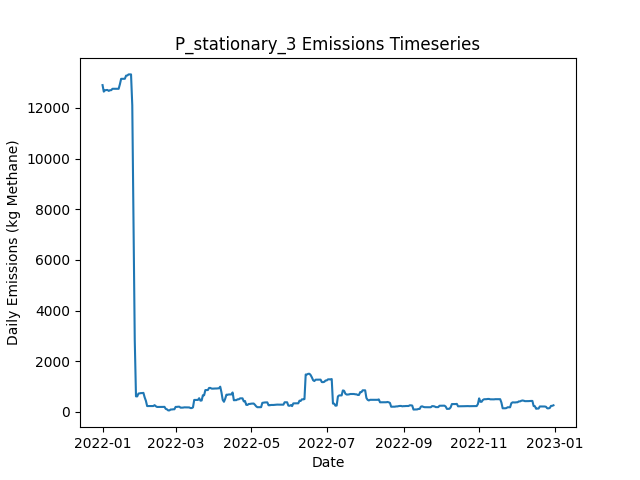

The data file committed next to this chart (first rows):
Date, Daily Emissions (Kg Methane), Daily Mitigable Emissions (Kg Methane), Daily Non-Mitigable Emissions (Kg Methan…, Daily Cost ($), Active Leaks, New Leaks, Leaks Repaired, Leaks Naturally Repaired, Leaks Tagged, Daily Repair Cost ($), Daily Natural Repair Cost ($), stationary Deployment Cost ($), stationary Sites flagged for Follow-Up, stationary Leaks tagged for repair, stationary Sites Visited, stationary Travel Time (Minutes), stationary Survey Time (Minutes), OGI_FU Deployment Cost ($), OGI_FU Sites flagged for Follow-Up, OGI_FU Leaks tagged for repair, OGI_FU Sites Visited, OGI_FU Travel Time (Minutes), OGI_FU Survey Time (Minutes)
2022-01-01, 12903, 12903, 0, 6030, 297, 298, 0, 1, 0.00000, 0.00000, 200, 6030, 0, , 10, 0, 0, 0.00000, , 0, 0, 0, 0
2022-01-02, 12646, 12646, 0, 30, 295, 0, 0, 2, 0.00000, 0.00000, 400, 30, 0, , 10, 0, 0, 0.00000, , 0, 0, 0, 0
2022-01-03, 12698, 12698, 0, 30, 295, 1, 0, 1, 0.00000, 0.00000, 200, 30, 0, , 10, 0, 0, 0.00000, , 0, 0, 0, 0
2022-01-04, 12708, 12708, 0, 30, 295, 1, 0, 1, 0.00000, 0.00000, 200, 30, 0, , 10, 0, 0, 0.00000, , 0, 0, 0, 0
2022-01-05, 12711, 12711, 0, 30, 296, 1, 0, 0, 0.00000, 0.00000, 0.00000, 30, 0, , 10, 0, 0, 0.00000, , 0, 0, 0, 0
2022-01-06, 12674, 12674, 0, 30, 295, 0, 0, 1, 0.00000, 0.00000, 200, 30, 0, , 10, 0, 0, 0.00000, , 0, 0, 0, 0
2022-01-07, 12701, 12701, 0, 30, 297, 2, 0, 0, 0.00000, 0.00000, 0.00000, 30, 0, , 10, 0, 0, 0.00000, , 0, 0, 0, 0
2022-01-08, 12702, 12702, 0, 30, 298, 1, 0, 0, 0.00000, 0.00000, 0.00000, 30, 0, , 10, 0, 0, 0.00000, , 0, 0, 0, 0
2022-01-09, 12758, 12758, 0, 30, 299, 1, 0, 0, 0.00000, 0.00000, 0.00000, 30, 0, , 10, 0, 0, 0.00000, , 0, 0, 0, 0
2022-01-10, 12758, 12758, 0, 1030, 299, 0, 0, 0, 56, 0.00000, 0.00000, 30, 10, , 10, 0, 0, 1000, , 56, 3, 120, 360
2022-01-11, 12757, 12757, 0, 1030, 298, 0, 0, 1, 68, 0.00000, 200, 30, 0, , 10, 0, 0, 1000, , 68, 3, 120, 360
2022-01-12, 12757, 12757, 0, 1030, 298, 0, 0, 0, 57, 0.00000, 0.00000, 30, 0, , 10, 0, 0, 1000, , 57, 3, 120, 360
2022-01-13, 12757, 12757, 0, 530, 298, 0, 0, 0, 19, 0.00000, 0.00000, 30, 0, , 10, 0, 0, 500, , 19, 1, 30, 120
2022-01-14, 12757, 12757, 0, 30, 298, 0, 0, 0, 0.00000, 0.00000, 0.00000, 30, 0, , 10, 0, 0, 0.00000, , 0, 0, 0, 0
2022-01-15, 12936, 12936, 0, 30, 300, 2, 0, 0, 0.00000, 0.00000, 0.00000, 30, 0, , 10, 0, 0, 0.00000, , 0, 0, 0, 0
2022-01-16, 13150, 13150, 0, 30, 303, 3, 0, 0, 0.00000, 0.00000, 0.00000, 30, 0, , 10, 0, 0, 0.00000, , 0, 0, 0, 0
2022-01-17, 13150, 13150, 0, 30, 303, 0, 0, 0, 0.00000, 0.00000, 0.00000, 30, 0, , 10, 0, 0, 0.00000, , 0, 0, 0, 0
2022-01-18, 13153, 13153, 0, 30, 304, 1, 0, 0, 0.00000, 0.00000, 0.00000, 30, 0, , 10, 0, 0, 0.00000, , 0, 0, 0, 0
2022-01-19, 13152, 13152, 0, 1030, 303, 0, 0, 1, 62, 0.00000, 200, 30, 10, , 10, 0, 0, 1000, , 62, 3, 120, 360
2022-01-20, 13277, 13277, 0, 1030, 304, 1, 0, 0, 56, 0.00000, 0.00000, 30, 0, , 10, 0, 0, 1000, , 56, 3, 120, 360
2022-01-21, 13282, 13282, 0, 1030, 305, 1, 0, 0, 72, 0.00000, 0.00000, 30, 0, , 10, 0, 0, 1000, , 72, 3, 120, 360
2022-01-22, 13326, 13326, 0, 530, 306, 2, 0, 1, 17, 0.00000, 200, 30, 0, , 10, 0, 0, 500, , 17, 1, 30, 120
2022-01-23, 13326, 13326, 0, 30, 307, 1, 0, 0, 0.00000, 0.00000, 0.00000, 30, 0, , 10, 0, 0, 0.00000, , 0, 0, 0, 0
2022-01-24, 13326, 13326, 0, 30, 307, 0, 0, 0, 0.00000, 0.00000, 0.00000, 30, 0, , 10, 0, 0, 0.00000, , 0, 0, 0, 0
2022-01-25, 12101, 12101, 0, 13030, 243, 1, 65, 0, 0.00000, 13000, 0.00000, 30, 0, , 10, 0, 0, 0.00000, , 0, 0, 0, 0
2022-01-26, 7594, 7594, 0, 17230, 158, 1, 86, 0, 0.00000, 17200, 0.00000, 30, 0, , 10, 0, 0, 0.00000, , 0, 0, 0, 0
2022-01-27, 2833, 2833, 0, 16230, 77, 1, 81, 1, 0.00000, 16200, 200, 30, 0, , 10, 0, 0, 0.00000, , 0, 0, 0, 0
2022-01-28, 609.3, 609.3, 0, 5830, 53, 0, 24, 0, 4, 4800, 0.00000, 30, 10, , 10, 0, 0, 1000, , 4, 3, 120, 360
2022-01-29, 609.3, 609.3, 0, 1030, 53, 0, 0, 0, 3, 0.00000, 0.00000, 30, 0, , 10, 0, 0, 1000, , 3, 3, 120, 360
2022-01-30, 721.3, 721.3, 0, 1030, 57, 4, 0, 0, 6, 0.00000, 0.00000, 30, 0, , 10, 0, 0, 1000, , 6, 3, 120, 360
2022-01-31, 727.6, 727.6, 0, 530, 59, 2, 0, 0, 0.00000, 0.00000, 0.00000, 30, 0, , 10, 0, 0, 500, , 0, 1, 30, 120
2022-02-01, 739.2, 739.2, 0, 30, 60, 1, 0, 0, 0.00000, 0.00000, 0.00000, 30, 0, , 10, 0, 0, 0.00000, , 0, 0, 0, 0
2022-02-02, 739.2, 739.2, 0, 30, 60, 0, 0, 0, 0.00000, 0.00000, 0.00000, 30, 0, , 10, 0, 0, 0.00000, , 0, 0, 0, 0
2022-02-03, 748, 748, 0, 230, 62, 3, 1, 0, 0.00000, 200, 0.00000, 30, 0, , 10, 0, 0, 0.00000, , 0, 0, 0, 0
2022-02-04, 569.5, 569.5, 0, 230, 61, 0, 1, 0, 0.00000, 200, 0.00000, 30, 0, , 10, 0, 0, 0.00000, , 0, 0, 0, 0
2022-02-05, 433.9, 433.9, 0, 830, 58, 1, 4, 0, 0.00000, 800, 0.00000, 30, 0, , 10, 0, 0, 0.00000, , 0, 0, 0, 0
2022-02-06, 226.9, 226.9, 0, 1230, 57, 0, 1, 0, 5, 200, 0.00000, 30, 10, , 10, 0, 0, 1000, , 5, 3, 120, 360
2022-02-07, 226.9, 226.9, 0, 1030, 57, 0, 0, 0, 6, 0.00000, 0.00000, 30, 0, , 10, 0, 0, 1000, , 6, 3, 120, 360
2022-02-08, 226.9, 226.9, 0, 1030, 57, 0, 0, 0, 2, 0.00000, 0.00000, 30, 0, , 10, 0, 0, 1000, , 2, 3, 120, 360
2022-02-09, 226.9, 226.9, 0, 530, 57, 0, 0, 0, 1, 0.00000, 0.00000, 30, 0, , 10, 0, 0, 500, , 1, 1, 30, 120
2022-02-10, 227.8, 227.8, 0, 30, 58, 1, 0, 0, 0.00000, 0.00000, 0.00000, 30, 0, , 10, 0, 0, 0.00000, , 0, 0, 0, 0
2022-02-11, 227.8, 227.8, 0, 30, 58, 0, 0, 0, 0.00000, 0.00000, 0.00000, 30, 0, , 10, 0, 0, 0.00000, , 0, 0, 0, 0
2022-02-12, 262.4, 262.4, 0, 230, 59, 2, 1, 0, 0.00000, 200, 0.00000, 30, 0, , 10, 0, 0, 0.00000, , 0, 0, 0, 0
2022-02-13, 219.7, 219.7, 0, 230, 59, 1, 1, 0, 0.00000, 200, 0.00000, 30, 0, , 10, 0, 0, 0.00000, , 0, 0, 0, 0
2022-02-14, 191.4, 191.4, 0, 830, 55, 0, 4, 0, 0.00000, 800, 0.00000, 30, 0, , 10, 0, 0, 0.00000, , 0, 0, 0, 0
2022-02-15, 191.4, 191.4, 0, 1030, 54, 0, 0, 1, 3, 0.00000, 200, 30, 10, , 10, 0, 0, 1000, , 3, 3, 120, 360
2022-02-16, 191.4, 191.4, 0, 1030, 54, 0, 0, 0, 6, 0.00000, 0.00000, 30, 0, , 10, 0, 0, 1000, , 6, 3, 120, 360
2022-02-17, 192, 192, 0, 1030, 55, 1, 0, 0, 1, 0.00000, 0.00000, 30, 0, , 10, 0, 0, 1000, , 1, 3, 120, 360
2022-02-18, 193.1, 193.1, 0, 530, 56, 1, 0, 0, 2, 0.00000, 0.00000, 30, 0, , 10, 0, 0, 500, , 2, 1, 30, 120
2022-02-19, 193.3, 193.3, 0, 30, 57, 1, 0, 0, 0.00000, 0.00000, 0.00000, 30, 0, , 10, 0, 0, 0.00000, , 0, 0, 0, 0
2022-02-20, 195.6, 195.6, 0, 30, 58, 1, 0, 0, 0.00000, 0.00000, 0.00000, 30, 0, , 10, 0, 0, 0.00000, , 0, 0, 0, 0
2022-02-21, 116.3, 116.3, 0, 430, 56, 0, 2, 0, 0.00000, 400, 0.00000, 30, 0, , 10, 0, 0, 0.00000, , 0, 0, 0, 0
2022-02-22, 97.28, 97.28, 0, 1030, 51, 0, 5, 0, 0.00000, 1000, 0.00000, 30, 0, , 10, 0, 0, 0.00000, , 0, 0, 0, 0
2022-02-23, 55.35, 55.35, 0, 230, 51, 1, 1, 0, 0.00000, 200, 0.00000, 30, 0, , 10, 0, 0, 0.00000, , 0, 0, 0, 0
2022-02-24, 55.35, 55.35, 0, 1030, 51, 0, 0, 0, 1, 0.00000, 0.00000, 30, 10, , 10, 0, 0, 1000, , 1, 3, 120, 360
2022-02-25, 91.17, 91.17, 0, 1030, 53, 2, 0, 0, 2, 0.00000, 0.00000, 30, 0, , 10, 0, 0, 1000, , 2, 3, 120, 360
2022-02-26, 91.17, 91.17, 0, 1030, 53, 0, 0, 0, 4, 0.00000, 0.00000, 30, 0, , 10, 0, 0, 1000, , 4, 3, 120, 360
2022-02-27, 99.35, 99.35, 0, 530, 54, 2, 0, 1, 2, 0.00000, 200, 30, 0, , 10, 0, 0, 500, , 2, 1, 30, 120
2022-02-28, 99.46, 99.46, 0, 30, 55, 1, 0, 0, 0.00000, 0.00000, 0.00000, 30, 0, , 10, 0, 0, 0.00000, , 0, 0, 0, 0
2022-03-01, 193.8, 193.8, 0, 30, 57, 2, 0, 0, 0.00000, 0.00000, 0.00000, 30, 0, , 10, 0, 0, 0.00000, , 0, 0, 0, 0
... 305 more rows
